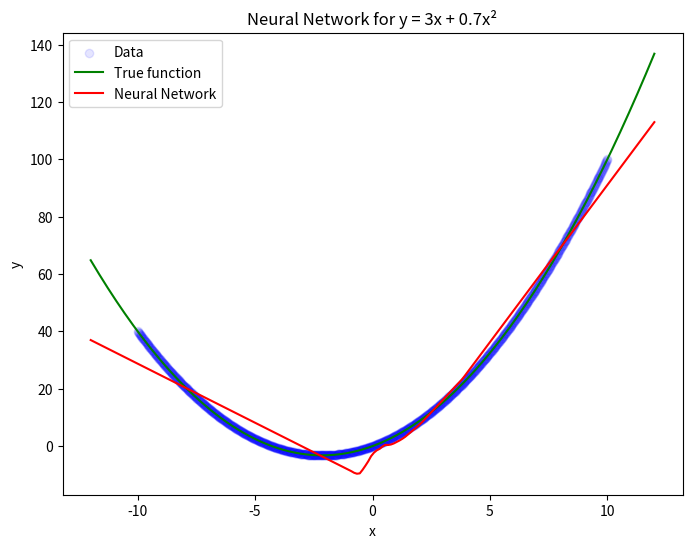

This figure's Python source:
# pip install matplotlib
# pip install numpy
import numpy as np
import matplotlib.pyplot as plt

# Create data
x = np.linspace(-10, 10, 1000).reshape(-1, 1)
y = 3 * x + 0.7 * x**2

# Define neural network
def nn(x):
    return np.maximum(0, x)

def forward(x, w1, b1, w2, b2, w3, b3):
    z1 = np.dot(x, w1) + b1
    a1 = nn(z1)
    z2 = np.dot(a1, w2) + b2
    a2 = nn(z2)
    z3 = np.dot(a2, w3) + b3
    return z3, z1, a1, z2, a2 

# Initialising weights and biases
np.random.seed(42)
w1 = np.random.randn(1, 32)
b1 = np.zeros((1, 32))
w2 = np.random.randn(32, 32)
b2 = np.zeros((1, 32))
w3 = np.random.randn(32, 1)
b3 = np.zeros((1, 1))

# Train the model
learning_rate = 0.0001
epochs = 1000

for epoch in range(epochs):
    y_pred, z1, a1, z2, a2 = forward(x, w1, b1, w2, b2, w3, b3)
    
    loss = np.mean((y_pred - y)**2)
    
    # Backpropagation
    grad_loss = 2 * (y_pred - y) / len(x) 
    
    # Gradients for Layer 3
    grad_w3 = np.dot(a2.T, grad_loss)
    grad_b3 = np.sum(grad_loss, axis=0, keepdims=True)
    grad_a2 = np.dot(grad_loss, w3.T)
    
    # Gradients for Layer 2
    grad_z2 = grad_a2 * (z2 > 0)  # ReLU derivative
    grad_w2 = np.dot(a1.T, grad_z2)
    grad_b2 = np.sum(grad_z2, axis=0, keepdims=True)
    grad_a1 = np.dot(grad_z2, w2.T)
    
    # Gradients for Layer 1
    grad_z1 = grad_a1 * (z1 > 0)  # ReLU derivative
    grad_w1 = np.dot(x.T, grad_z1)
    grad_b1 = np.sum(grad_z1, axis=0, keepdims=True)
    
    # Update weights and biases
    w3 -= learning_rate * grad_w3
    b3 -= learning_rate * grad_b3
    w2 -= learning_rate * grad_w2
    b2 -= learning_rate * grad_b2
    w1 -= learning_rate * grad_w1
    b1 -= learning_rate * grad_b1
    
    # Print loss every 100 epochs
    if epoch % 100 == 0:
        print(f"Epoch {epoch}, Loss: {loss}")

# Test the model
x_test = np.linspace(-12, 12, 200).reshape(-1, 1)
y_test = 3 * x_test + 0.7 * x_test**2
y_pred, _, _, _, _ = forward(x_test, w1, b1, w2, b2, w3, b3)

# Print error
mse = np.mean((y_test - y_pred)**2)
print(f"Mean Squared Error: {mse}")

# Plot results
plt.figure(figsize=(8, 6))
plt.scatter(x, y, color='blue', alpha=0.1, label='Data')
plt.plot(x_test, y_test, color='green', label='True function')
plt.plot(x_test, y_pred, color='red', label='Neural Network')
plt.legend()
plt.title('Neural Network for y = 3x + 0.7x²')
plt.xlabel('x')
plt.ylabel('y')
plt.show()
